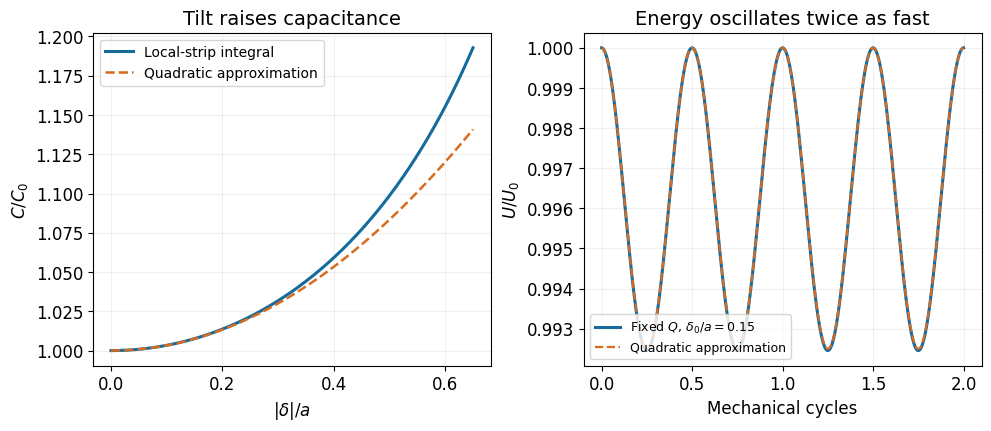

Write the Python code that produced this figure. (Note: this script raises an exception after producing the figure.)
"""Original Oxford CP2 2013 figure; Python 3.14, NumPy and Matplotlib root dependencies."""
from pathlib import Path
import numpy as np
import matplotlib
matplotlib.use("Agg")
import matplotlib.pyplot as plt
plt.rcParams.update({"font.size":12,"axes.titlesize":14,"axes.labelsize":12,"legend.fontsize":10,"figure.facecolor":"white","axes.facecolor":"white","savefig.facecolor":"white","font.family":"DejaVu Sans"})

z=np.linspace(0,.65,500);ratio=np.ones_like(z);ratio[1:]=np.arctanh(z[1:])/z[1:]
t=np.linspace(0,2,900);eta=.15;zz=eta*np.sin(2*np.pi*t);c=np.ones_like(t);mask=abs(zz)>1e-12;c[mask]=np.arctanh(zz[mask])/zz[mask];energy=1/c
fig,ax=plt.subplots(1,2,figsize=(9.8,4.2),layout="constrained")
ax[0].plot(z,ratio,color="#146b9c",lw=2.2,label="Local-strip integral")
ax[0].plot(z,1+z*z/3,color="#d76c20",lw=1.8,ls="--",label="Quadratic approximation")
ax[0].set(xlabel=r"$|\delta|/a$",ylabel=r"$C/C_0$",title="Tilt raises capacitance");ax[0].legend()
ax[1].plot(t,energy,color="#146b9c",lw=2.2,label=r"Fixed $Q$, $\delta_0/a=0.15$")
ax[1].plot(t,1-zz*zz/3,color="#d76c20",ls="--",lw=1.6,label="Quadratic approximation")
ax[1].set(xlabel="Mechanical cycles",ylabel=r"$U/U_0$",title="Energy oscillates twice as fast");ax[1].legend(loc="lower left",fontsize=9)
for a in ax:a.grid(alpha=.18)

fig.savefig(Path.cwd()/Path(__file__).with_suffix(".png").name,dpi=160,facecolor="white",metadata={"Software":"Original CP2 solution figure"})
plt.close(fig)
